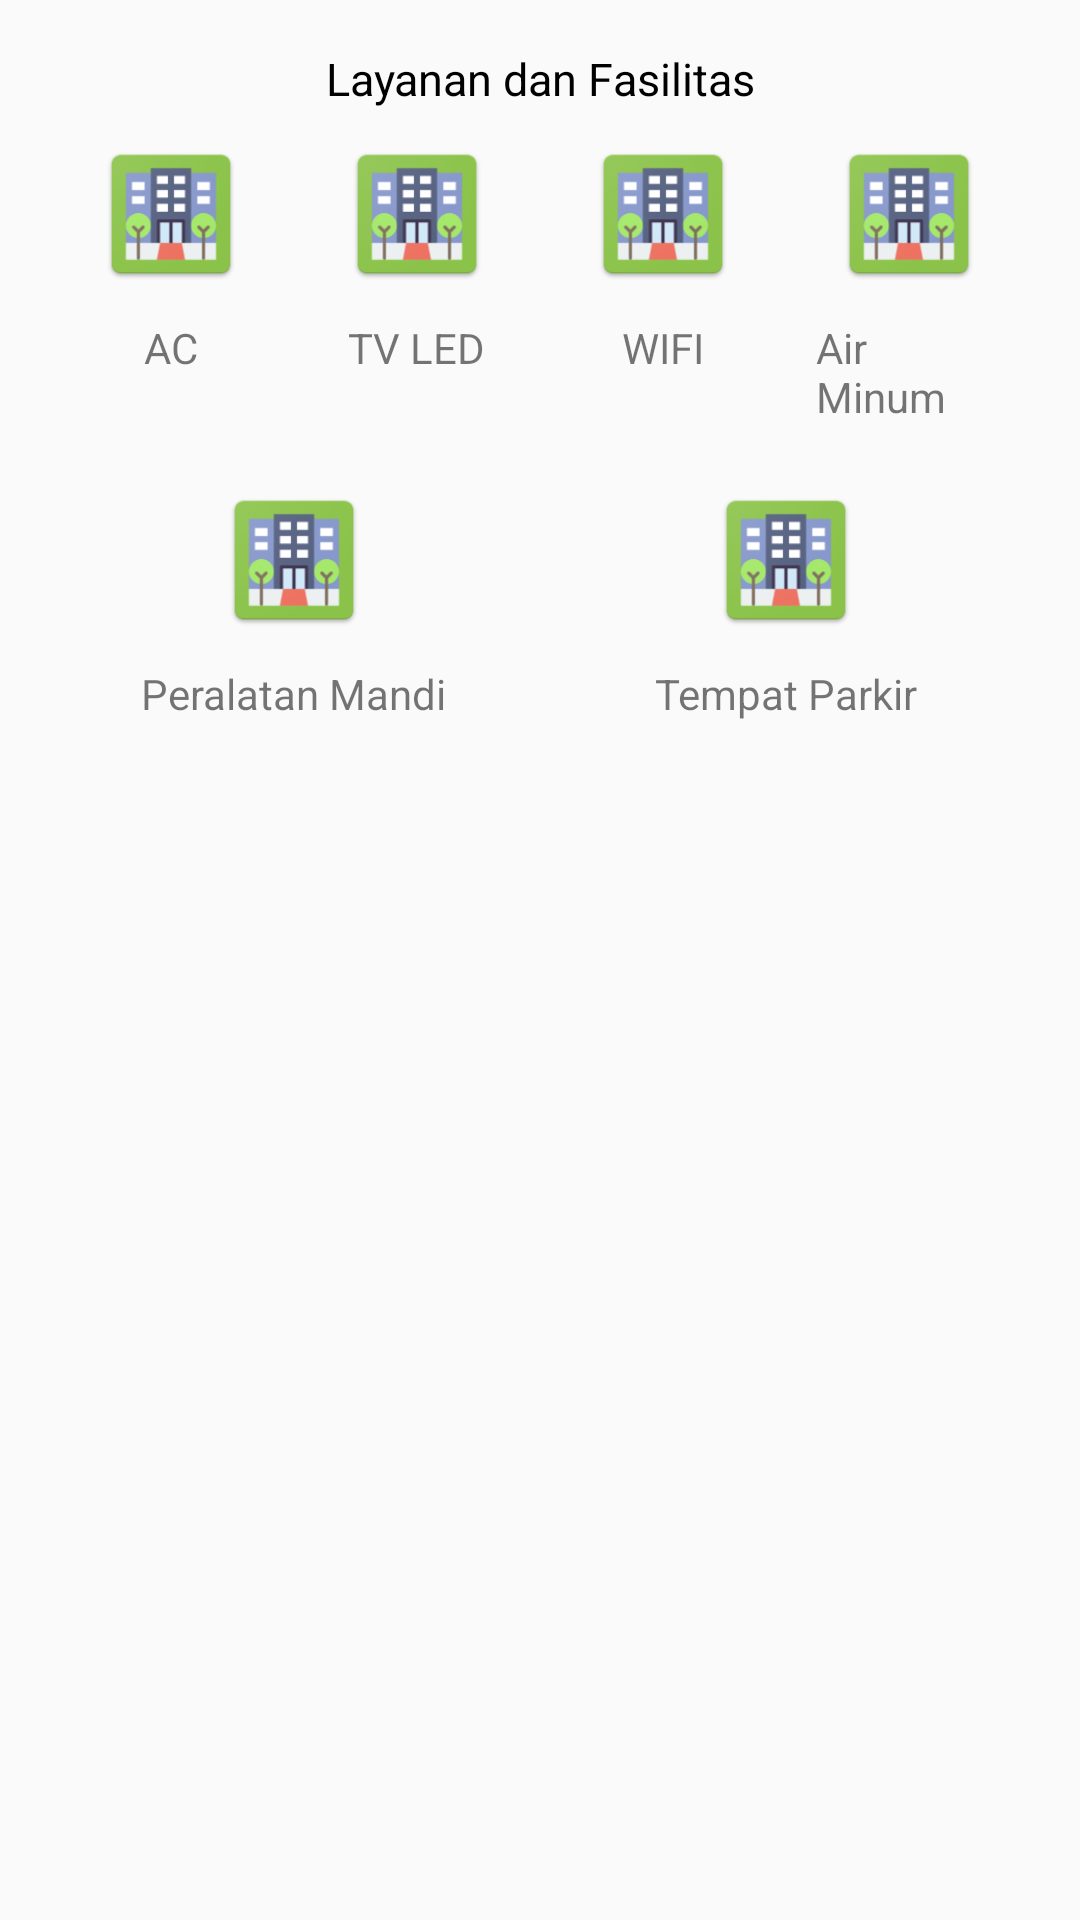

The Android layout XML behind this screen, and the referenced resources:
<!-- AndroidManifest.xml: application theme CustomTheme -->
<!-- res/layout/frag_rincian.xml -->
<?xml version="1.0" encoding="utf-8"?>
<LinearLayout xmlns:android="http://schemas.android.com/apk/res/android"
    android:orientation="vertical"
    android:padding="16dp"
    android:layout_width="match_parent"
    android:layout_height="match_parent">
    <TextView
        android:text="@string/layanan_dan_fasilitas"
        android:textAlignment="center"
        android:textSize="15sp"
        android:textColor="@android:color/black"
        android:layout_width="match_parent"
        android:layout_height="wrap_content" />
    <LinearLayout
        android:layout_marginTop="10dp"
        android:orientation="horizontal"
        android:layout_width="match_parent"
        android:layout_height="wrap_content"
        android:baselineAligned="false">
        <LinearLayout
            android:layout_weight="1"
            android:orientation="vertical"
            android:gravity="center"
            android:layout_width="0dp"
            android:layout_height="wrap_content">
            <ImageView
                android:src="@mipmap/ic_launcher"
                android:layout_width="50dp"
                android:layout_height="50dp"
                android:contentDescription="@string/minus" />
            <TextView
                android:text="@string/ac"
                android:padding="10dp"
                android:layout_width="wrap_content"
                android:layout_height="wrap_content" />
        </LinearLayout>
        <LinearLayout
            android:layout_weight="1"
            android:orientation="vertical"
            android:gravity="center"
            android:layout_width="0dp"
            android:layout_height="wrap_content">
            <ImageView
                android:src="@mipmap/ic_launcher"
                android:layout_width="50dp"
                android:layout_height="50dp"
                android:contentDescription="@string/minus" />
            <TextView
                android:text="@string/tv_led"
                android:padding="10dp"
                android:layout_width="wrap_content"
                android:layout_height="wrap_content" />
        </LinearLayout>
        <LinearLayout
            android:layout_weight="1"
            android:orientation="vertical"
            android:gravity="center"
            android:layout_width="0dp"
            android:layout_height="wrap_content">
            <ImageView
                android:src="@mipmap/ic_launcher"
                android:layout_width="50dp"
                android:layout_height="50dp"
                android:contentDescription="@string/minus" />
            <TextView
                android:text="@string/wifi"
                android:padding="10dp"
                android:layout_width="wrap_content"
                android:layout_height="wrap_content" />
        </LinearLayout>
        <LinearLayout
            android:layout_weight="1"
            android:orientation="vertical"
            android:gravity="center"
            android:layout_width="0dp"
            android:layout_height="wrap_content">
            <ImageView
                android:src="@mipmap/ic_launcher"
                android:layout_width="50dp"
                android:layout_height="50dp"
                android:contentDescription="@string/minus" />
            <TextView
                android:text="@string/air"
                android:padding="10dp"
                android:layout_width="wrap_content"
                android:layout_height="wrap_content" />
        </LinearLayout>
    </LinearLayout>
    <LinearLayout
        android:layout_marginTop="10dp"
        android:orientation="horizontal"
        android:layout_width="match_parent"
        android:layout_height="wrap_content"
        android:baselineAligned="false">
        <LinearLayout
            android:layout_weight="1"
            android:orientation="vertical"
            android:gravity="center"
            android:layout_width="0dp"
            android:layout_height="wrap_content">
            <ImageView
                android:src="@mipmap/ic_launcher"
                android:layout_width="50dp"
                android:layout_height="50dp"
                android:contentDescription="@string/minus" />
            <TextView
                android:text="@string/peralatan"
                android:padding="10dp"
                android:layout_width="wrap_content"
                android:layout_height="wrap_content" />
        </LinearLayout>
        <LinearLayout
            android:layout_weight="1"
            android:orientation="vertical"
            android:gravity="center"
            android:layout_width="0dp"
            android:layout_height="wrap_content">
            <ImageView
                android:src="@mipmap/ic_launcher"
                android:layout_width="50dp"
                android:layout_height="50dp"
                android:contentDescription="@string/minus" />
            <TextView
                android:text="@string/parkir"
                android:padding="10dp"
                android:layout_width="wrap_content"
                android:layout_height="wrap_content" />
        </LinearLayout>
    </LinearLayout>
</LinearLayout>
<!-- resources referenced by this layout -->
<resources>
  <!-- mipmap ic_launcher: png bitmap (mipmap-hdpi, 4588 bytes) -->
  <string name="ac">AC</string>
  <string name="air">Air Minum</string>
  <string name="layanan_dan_fasilitas">Layanan dan Fasilitas</string>
  <string name="minus">-</string>
  <string name="parkir">Tempat Parkir</string>
  <string name="peralatan">Peralatan Mandi</string>
  <string name="tv_led">TV LED</string>
  <string name="wifi">WIFI</string>
  <style name="CustomTheme" parent="CustomTheme.Base" />
  <style name="CustomTheme.Base" parent="Theme.AppCompat.Light.DarkActionBar">
          <item name="windowNoTitle">true</item>
          <item name="windowActionBar">false</item>
          <item name="colorPrimary">@color/colorPrimary</item>
          <item name="colorPrimaryDark">@color/colorPrimaryDark</item>
          <item name="colorAccent">@color/colorAccent</item>
          <item name="drawerArrowStyle">@style/DrawerArrowStyle</item>
          <item name="android:textColorSecondary">@color/colorAccent</item>
      </style>
  <color name="colorPrimary">#ffffff</color>
  <color name="colorPrimaryDark">#038e8a</color>
  <color name="colorAccent">#00b5b0</color>
  <style name="DrawerArrowStyle" parent="@style/Widget.AppCompat.DrawerArrowToggle">
          <item name="spinBars">true</item>
          <item name="color">@color/colorPrimaryDark</item>
      </style>
</resources>
